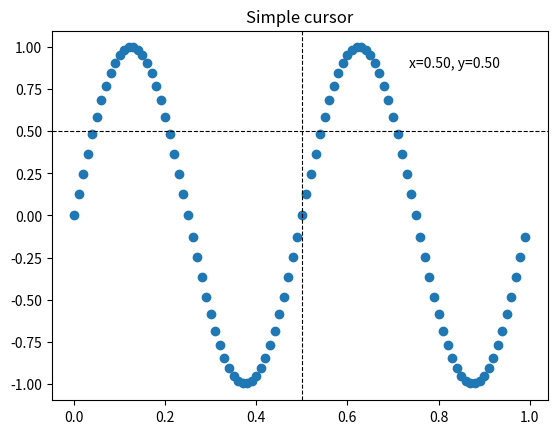
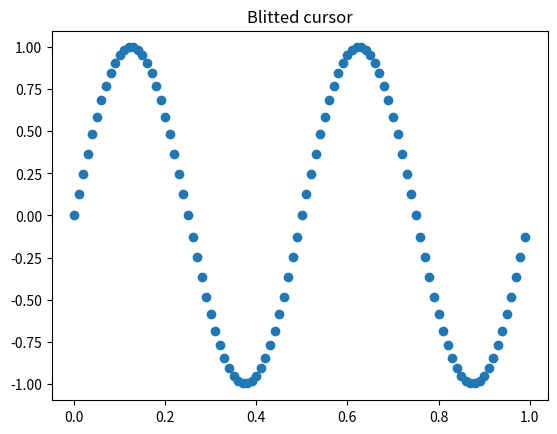
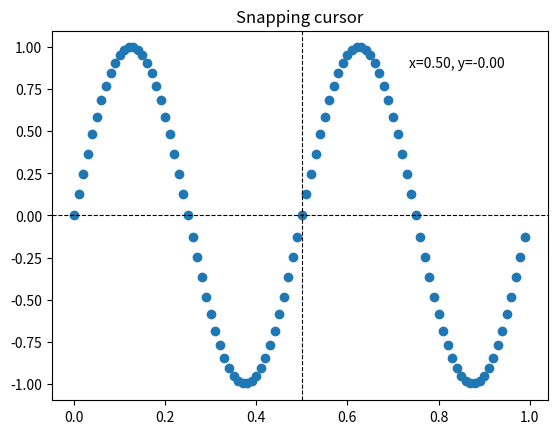

Write Python code to recreate these figures, in order.
import matplotlib.pyplot as plt
import numpy as np

from matplotlib.backend_bases import MouseEvent


class Cursor:
    """
    A cross hair cursor.
    """
    def __init__(self, ax):
        self.ax = ax
        self.horizontal_line = ax.axhline(color='k', lw=0.8, ls='--')
        self.vertical_line = ax.axvline(color='k', lw=0.8, ls='--')
        # text location in axes coordinates
        self.text = ax.text(0.72, 0.9, '', transform=ax.transAxes)

    def set_cross_hair_visible(self, visible):
        need_redraw = self.horizontal_line.get_visible() != visible
        self.horizontal_line.set_visible(visible)
        self.vertical_line.set_visible(visible)
        self.text.set_visible(visible)
        return need_redraw

    def on_mouse_move(self, event):
        if not event.inaxes:
            need_redraw = self.set_cross_hair_visible(False)
            if need_redraw:
                self.ax.figure.canvas.draw()
        else:
            self.set_cross_hair_visible(True)
            x, y = event.xdata, event.ydata
            # update the line positions
            self.horizontal_line.set_ydata([y])
            self.vertical_line.set_xdata([x])
            self.text.set_text(f'x={x:1.2f}, y={y:1.2f}')
            self.ax.figure.canvas.draw()


x = np.arange(0, 1, 0.01)
y = np.sin(2 * 2 * np.pi * x)

fig, ax = plt.subplots()
ax.set_title('Simple cursor')
ax.plot(x, y, 'o')
cursor = Cursor(ax)
fig.canvas.mpl_connect('motion_notify_event', cursor.on_mouse_move)

# Simulate a mouse move to (0.5, 0.5), needed for online docs
t = ax.transData
MouseEvent(
    "motion_notify_event", ax.figure.canvas, *t.transform((0.5, 0.5))
)._process()

class BlittedCursor:
    """
    A cross-hair cursor using blitting for faster redraw.
    """
    def __init__(self, ax):
        self.ax = ax
        self.background = None
        self.horizontal_line = ax.axhline(color='k', lw=0.8, ls='--')
        self.vertical_line = ax.axvline(color='k', lw=0.8, ls='--')
        # text location in axes coordinates
        self.text = ax.text(0.72, 0.9, '', transform=ax.transAxes)
        self._creating_background = False
        ax.figure.canvas.mpl_connect('draw_event', self.on_draw)

    def on_draw(self, event):
        self.create_new_background()

    def set_cross_hair_visible(self, visible):
        need_redraw = self.horizontal_line.get_visible() != visible
        self.horizontal_line.set_visible(visible)
        self.vertical_line.set_visible(visible)
        self.text.set_visible(visible)
        return need_redraw

    def create_new_background(self):
        if self._creating_background:
            # discard calls triggered from within this function
            return
        self._creating_background = True
        self.set_cross_hair_visible(False)
        self.ax.figure.canvas.draw()
        self.background = self.ax.figure.canvas.copy_from_bbox(self.ax.bbox)
        self.set_cross_hair_visible(True)
        self._creating_background = False

    def on_mouse_move(self, event):
        if self.background is None:
            self.create_new_background()
        if not event.inaxes:
            need_redraw = self.set_cross_hair_visible(False)
            if need_redraw:
                self.ax.figure.canvas.restore_region(self.background)
                self.ax.figure.canvas.blit(self.ax.bbox)
        else:
            self.set_cross_hair_visible(True)
            # update the line positions
            x, y = event.xdata, event.ydata
            self.horizontal_line.set_ydata([y])
            self.vertical_line.set_xdata([x])
            self.text.set_text(f'x={x:1.2f}, y={y:1.2f}')

            self.ax.figure.canvas.restore_region(self.background)
            self.ax.draw_artist(self.horizontal_line)
            self.ax.draw_artist(self.vertical_line)
            self.ax.draw_artist(self.text)
            self.ax.figure.canvas.blit(self.ax.bbox)


x = np.arange(0, 1, 0.01)
y = np.sin(2 * 2 * np.pi * x)

fig, ax = plt.subplots()
ax.set_title('Blitted cursor')
ax.plot(x, y, 'o')
blitted_cursor = BlittedCursor(ax)
fig.canvas.mpl_connect('motion_notify_event', blitted_cursor.on_mouse_move)

# Simulate a mouse move to (0.5, 0.5), needed for online docs
t = ax.transData
MouseEvent(
    "motion_notify_event", ax.figure.canvas, *t.transform((0.5, 0.5))
)._process()

class SnappingCursor:
    """
    A cross-hair cursor that snaps to the data point of a line, which is
    closest to the *x* position of the cursor.

    For simplicity, this assumes that *x* values of the data are sorted.
    """
    def __init__(self, ax, line):
        self.ax = ax
        self.horizontal_line = ax.axhline(color='k', lw=0.8, ls='--')
        self.vertical_line = ax.axvline(color='k', lw=0.8, ls='--')
        self.x, self.y = line.get_data()
        self._last_index = None
        # text location in axes coords
        self.text = ax.text(0.72, 0.9, '', transform=ax.transAxes)

    def set_cross_hair_visible(self, visible):
        need_redraw = self.horizontal_line.get_visible() != visible
        self.horizontal_line.set_visible(visible)
        self.vertical_line.set_visible(visible)
        self.text.set_visible(visible)
        return need_redraw

    def on_mouse_move(self, event):
        if not event.inaxes:
            self._last_index = None
            need_redraw = self.set_cross_hair_visible(False)
            if need_redraw:
                self.ax.figure.canvas.draw()
        else:
            self.set_cross_hair_visible(True)
            x, y = event.xdata, event.ydata
            index = min(np.searchsorted(self.x, x), len(self.x) - 1)
            if index == self._last_index:
                return  # still on the same data point. Nothing to do.
            self._last_index = index
            x = self.x[index]
            y = self.y[index]
            # update the line positions
            self.horizontal_line.set_ydata([y])
            self.vertical_line.set_xdata([x])
            self.text.set_text(f'x={x:1.2f}, y={y:1.2f}')
            self.ax.figure.canvas.draw()


x = np.arange(0, 1, 0.01)
y = np.sin(2 * 2 * np.pi * x)

fig, ax = plt.subplots()
ax.set_title('Snapping cursor')
line, = ax.plot(x, y, 'o')
snap_cursor = SnappingCursor(ax, line)
fig.canvas.mpl_connect('motion_notify_event', snap_cursor.on_mouse_move)

# Simulate a mouse move to (0.5, 0.5), needed for online docs
t = ax.transData
MouseEvent(
    "motion_notify_event", ax.figure.canvas, *t.transform((0.5, 0.5))
)._process()

plt.show()